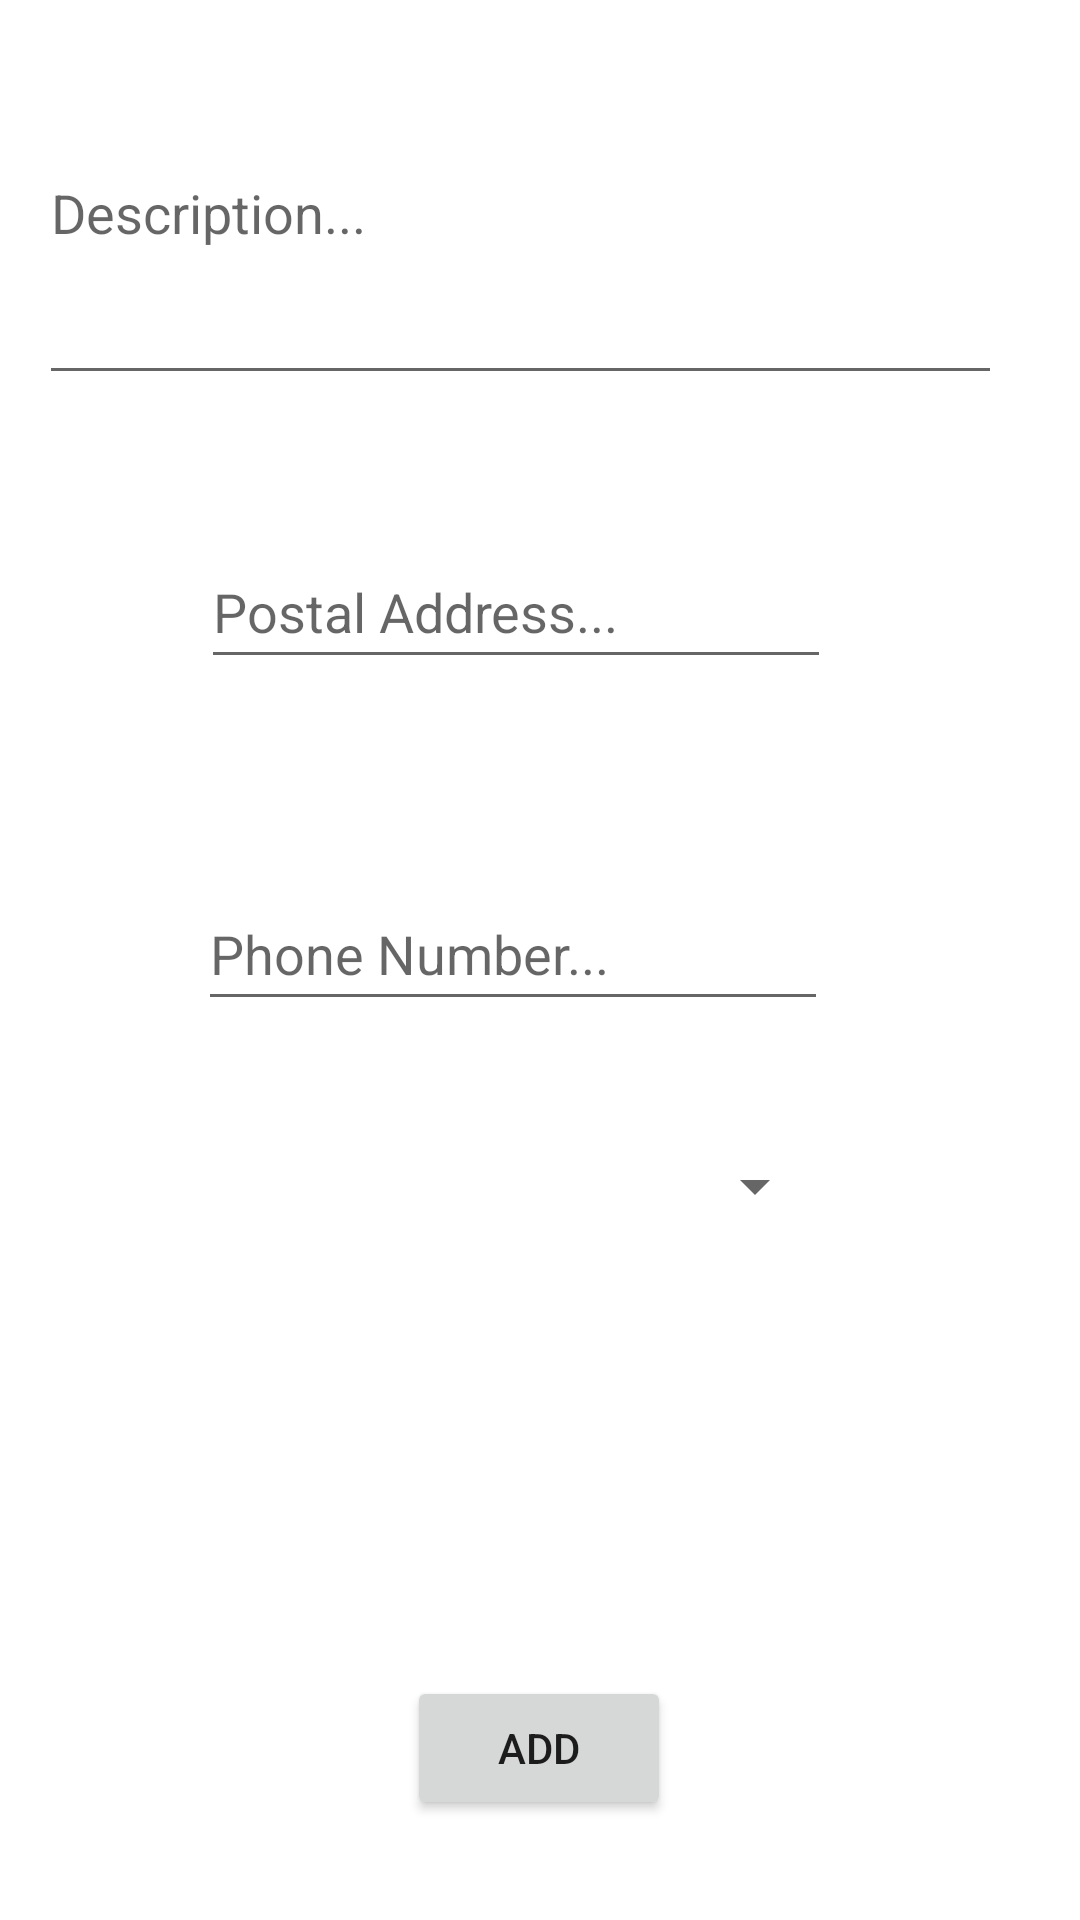

Write the Android layout XML for this screen, with the resource values it uses.
<!-- AndroidManifest.xml: application theme Theme.LogInSignUpApp -->
<!-- res/layout/activity_add_rest.xml -->
<?xml version="1.0" encoding="utf-8"?>
<androidx.constraintlayout.widget.ConstraintLayout xmlns:android="http://schemas.android.com/apk/res/android"
    xmlns:app="http://schemas.android.com/apk/res-auto"
    xmlns:tools="http://schemas.android.com/tools"
    android:layout_width="match_parent"
    android:layout_height="match_parent"
    tools:context=".AddRestActivity">



    <EditText
        android:id="@+id/etNameAddRest"
        android:layout_width="wrap_content"
        android:layout_height="wrap_content"
        android:layout_marginStart="91dp"
        android:layout_marginTop="61dp"
        android:layout_marginEnd="111dp"
        android:layout_marginBottom="625dp"
        android:ems="10"
        android:hint="Name..."
        android:inputType="textPersonName"
        android:minHeight="48dp"
        app:layout_constraintBottom_toBottomOf="parent"
        app:layout_constraintEnd_toEndOf="parent"
        app:layout_constraintStart_toStartOf="parent"
        app:layout_constraintTop_toTopOf="parent" />

    <EditText
        android:id="@+id/etDescriptionAddRest"
        android:layout_width="321dp"
        android:layout_height="83dp"
        android:layout_marginStart="43dp"
        android:layout_marginTop="54dp"
        android:layout_marginEnd="56dp"
        android:layout_marginBottom="528dp"
        android:ems="10"
        android:gravity="start|top"
        android:hint="Description..."
        android:inputType="textMultiLine"
        app:layout_constraintBottom_toBottomOf="parent"
        app:layout_constraintEnd_toEndOf="parent"
        app:layout_constraintStart_toStartOf="parent"
        app:layout_constraintTop_toBottomOf="@+id/etNameAddRest"
        tools:ignore="SpeakableTextPresentCheck" />

    <EditText
        android:id="@+id/etAdressAddRest"
        android:layout_width="wrap_content"
        android:layout_height="wrap_content"
        android:layout_marginStart="93dp"
        android:layout_marginTop="58dp"
        android:layout_marginEnd="109dp"
        android:layout_marginBottom="425dp"
        android:ems="10"
        android:hint="Postal Address..."
        android:inputType="textPostalAddress"
        android:minHeight="48dp"
        app:layout_constraintBottom_toBottomOf="parent"
        app:layout_constraintEnd_toEndOf="parent"
        app:layout_constraintStart_toStartOf="parent"
        app:layout_constraintTop_toBottomOf="@+id/etDescriptionAddRest"
        tools:ignore="SpeakableTextPresentCheck" />

    <ImageView
        android:onClick="selectPhoto"
        android:id="@+id/ivPhotoAddRest"
        android:layout_width="110dp"
        android:layout_height="82dp"
        android:layout_marginStart="144dp"
        android:layout_marginTop="35dp"
        android:layout_marginEnd="144dp"
        android:layout_marginBottom="94dp"
        app:layout_constraintBottom_toBottomOf="parent"
        app:layout_constraintEnd_toEndOf="parent"
        app:layout_constraintHorizontal_bias="0.0"
        app:layout_constraintStart_toStartOf="parent"
        app:layout_constraintTop_toBottomOf="@+id/spRestCatAddRest"
        app:layout_constraintVertical_bias="0.0"
        app:srcCompat="@drawable/logo" />

    <EditText
        android:id="@+id/etPhoneAddRest"
        android:layout_width="wrap_content"
        android:layout_height="wrap_content"
        android:layout_marginStart="92dp"
        android:layout_marginTop="47dp"
        android:layout_marginEnd="110dp"
        android:layout_marginBottom="95dp"
        android:ems="10"
        android:hint="Phone Number..."
        android:inputType="phone"
        android:minHeight="48dp"
        app:layout_constraintBottom_toTopOf="@+id/ivPhotoAddRest"
        app:layout_constraintEnd_toEndOf="parent"
        app:layout_constraintStart_toStartOf="parent"
        app:layout_constraintTop_toBottomOf="@+id/etAdressAddRest" />

    <Spinner
        android:id="@+id/spRestCatAddRest"
        android:layout_width="206dp"
        android:layout_height="48dp"
        android:layout_marginStart="95dp"
        android:layout_marginTop="31dp"
        android:layout_marginEnd="110dp"
        app:layout_constraintEnd_toEndOf="parent"
        app:layout_constraintStart_toStartOf="parent"
        app:layout_constraintTop_toBottomOf="@+id/etPhoneAddRest"
        tools:ignore="SpeakableTextPresentCheck" />

    <Button
        android:onClick="add"
        android:id="@+id/btnAddRest"
        android:layout_width="wrap_content"
        android:layout_height="wrap_content"
        android:layout_marginStart="158dp"
        android:layout_marginTop="18dp"
        android:layout_marginEnd="159dp"
        android:layout_marginBottom="29dp"
        android:text="ADD"
        app:layout_constraintBottom_toBottomOf="parent"
        app:layout_constraintEnd_toEndOf="parent"
        app:layout_constraintStart_toStartOf="parent"
        app:layout_constraintTop_toBottomOf="@+id/ivPhotoAddRest" />
</androidx.constraintlayout.widget.ConstraintLayout>
<!-- resources referenced by this layout -->
<resources>
  <style name="Theme.LogInSignUpApp" parent="Theme.MaterialComponents.DayNight.DarkActionBar">
          
          <item name="colorPrimary">@color/purple_500</item>
          <item name="colorPrimaryVariant">@color/purple_700</item>
          <item name="colorOnPrimary">@color/white</item>
          
          <item name="colorSecondary">@color/teal_200</item>
          <item name="colorSecondaryVariant">@color/teal_700</item>
          <item name="colorOnSecondary">@color/black</item>
          
          <item name="android:statusBarColor" tools:targetApi="l">?attr/colorPrimaryVariant</item>
          
      </style>
  <!-- not gathered from this repository: default colours our renderer supplied (Android Studio template values) -->
  <color name="purple_500">#FF6200EE</color>
  <color name="purple_700">#FF3700B3</color>
  <color name="teal_200">#FF03DAC5</color>
  <color name="teal_700">#FF018786</color>
  <color name="black">#FF000000</color>
  <color name="white">#FFFFFFFF</color>
</resources>
